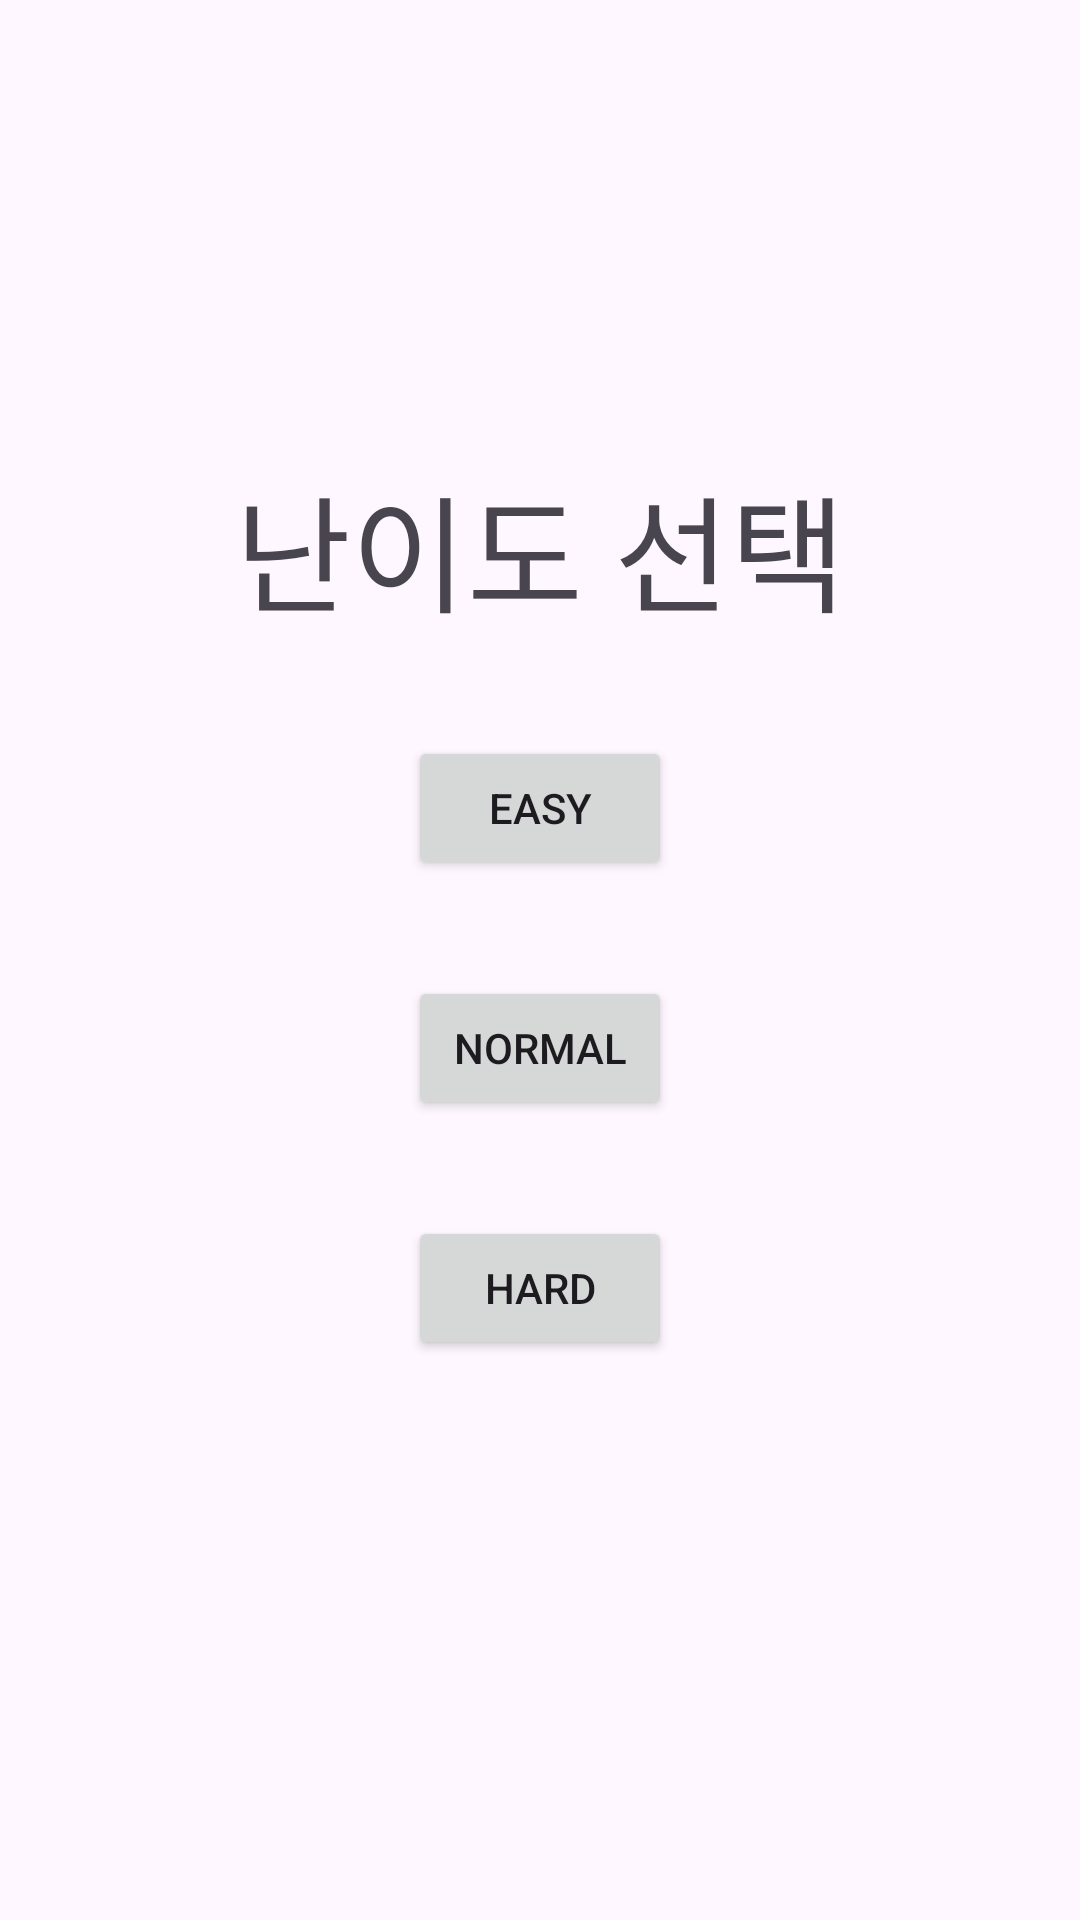

Write the Android layout XML for this screen, with the resource values it uses.
<!-- AndroidManifest.xml: application theme Theme.FillInTheBlank -->
<!-- res/layout/activity_choose_difficulty.xml -->
<?xml version="1.0" encoding="utf-8"?>
<androidx.constraintlayout.widget.ConstraintLayout xmlns:android="http://schemas.android.com/apk/res/android"
    xmlns:app="http://schemas.android.com/apk/res-auto"
    xmlns:tools="http://schemas.android.com/tools"
    android:layout_width="match_parent"
    android:layout_height="match_parent"
    tools:context=".ChooseDifficulty">

    <TextView
        android:id="@+id/chooseDifficultyText"
        android:layout_width="wrap_content"
        android:layout_height="wrap_content"
        android:layout_marginTop="152dp"
        android:text="난이도 선택"
        android:textSize="42sp"
        app:layout_constraintEnd_toEndOf="parent"
        app:layout_constraintStart_toStartOf="parent"
        app:layout_constraintTop_toTopOf="parent" />

    <Button
        android:id="@+id/easyButton"
        android:layout_width="wrap_content"
        android:layout_height="wrap_content"
        android:layout_marginTop="32dp"
        android:text="EASY"
        app:layout_constraintEnd_toEndOf="parent"
        app:layout_constraintStart_toStartOf="parent"
        app:layout_constraintTop_toBottomOf="@id/chooseDifficultyText" />


    <Button
        android:id="@+id/normalButton"
        android:layout_width="wrap_content"
        android:layout_height="wrap_content"
        android:layout_marginTop="32dp"
        android:text="NORMAL"
        app:layout_constraintEnd_toEndOf="parent"
        app:layout_constraintStart_toStartOf="parent"
        app:layout_constraintTop_toBottomOf="@id/easyButton" />

    <Button
        android:id="@+id/hardButton"
        android:layout_width="wrap_content"
        android:layout_height="wrap_content"
        android:layout_marginTop="32dp"
        android:text="HARD"
        app:layout_constraintEnd_toEndOf="parent"
        app:layout_constraintStart_toStartOf="parent"
        app:layout_constraintTop_toBottomOf="@id/normalButton" />


</androidx.constraintlayout.widget.ConstraintLayout>
<!-- resources referenced by this layout -->
<resources>
  <style name="Theme.FillInTheBlank" parent="Base.Theme.FillInTheBlank" />
  <style name="Base.Theme.FillInTheBlank" parent="Theme.Material3.DayNight.NoActionBar">
          
          
      </style>
</resources>
